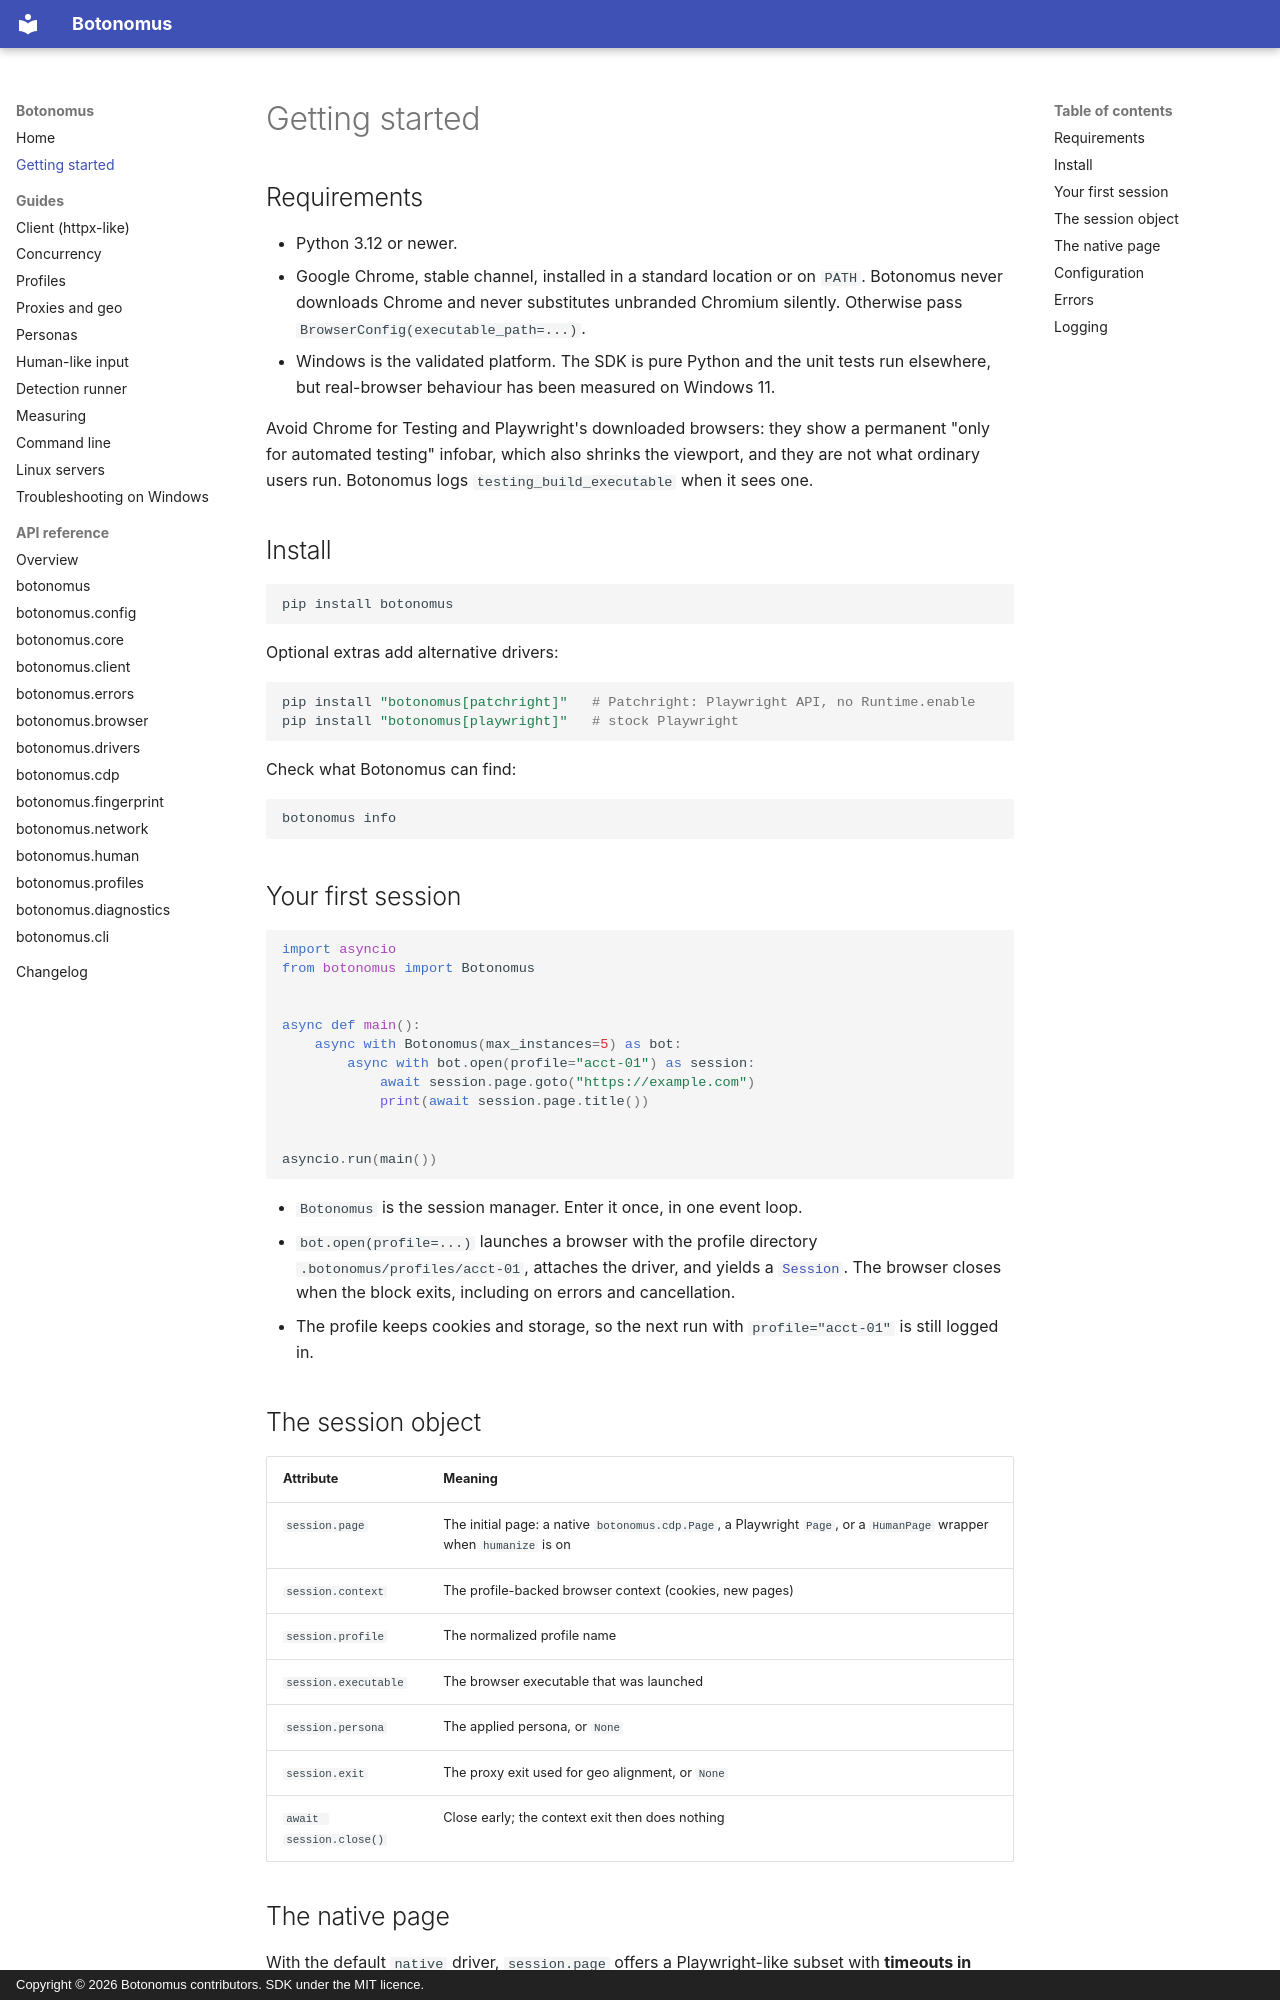

repository: Kuduxaaa/botonomus · page: getting-started/index.html · generator: mkdocs · copyright: Copyright © 2026 Botonomus contributors. SDK under the MIT licence.

# Getting started

## Requirements

- Python 3.12 or newer.
- Google Chrome, stable channel, installed in a standard location or on `PATH`. Botonomus never downloads Chrome and never substitutes unbranded Chromium silently. Otherwise pass `BrowserConfig(executable_path=...)`.
- Windows is the validated platform. The SDK is pure Python and the unit tests run elsewhere, but real-browser behaviour has been measured on Windows 11.

Avoid Chrome for Testing and Playwright's downloaded browsers: they show a permanent "only for automated testing" infobar, which also shrinks the viewport, and they are not what ordinary users run. Botonomus logs `testing_build_executable` when it sees one.

## Install

```bash
pip install botonomus
```

Optional extras add alternative drivers:

```bash
pip install "botonomus[patchright]"   # Patchright: Playwright API, no Runtime.enable
pip install "botonomus[playwright]"   # stock Playwright
```

Check what Botonomus can find:

```bash
botonomus info
```

## Your first session

```python
import asyncio
from botonomus import Botonomus


async def main():
    async with Botonomus(max_instances=5) as bot:
        async with bot.open(profile="acct-01") as session:
            await session.page.goto("https://example.com")
            print(await session.page.title())


asyncio.run(main())
```

- `Botonomus` is the session manager. Enter it once, in one event loop.
- `bot.open(profile=...)` launches a browser with the profile directory `.botonomus/profiles/acct-01`, attaches the driver, and yields a [`Session`](reference/core.md). The browser closes when the block exits, including on errors and cancellation.
- The profile keeps cookies and storage, so the next run with `profile="acct-01"` is still logged in.

## The session object

| Attribute | Meaning |
|---|---|
| `session.page` | The initial page: a native `botonomus.cdp.Page`, a Playwright `Page`, or a `HumanPage` wrapper when `humanize` is on |
| `session.context` | The profile-backed browser context (cookies, new pages) |
| `session.profile` | The normalized profile name |
| `session.executable` | The browser executable that was launched |
| `session.persona` | The applied persona, or `None` |
| `session.exit` | The proxy exit used for geo alignment, or `None` |
| `await session.close()` | Close early; the context exit then does nothing |
